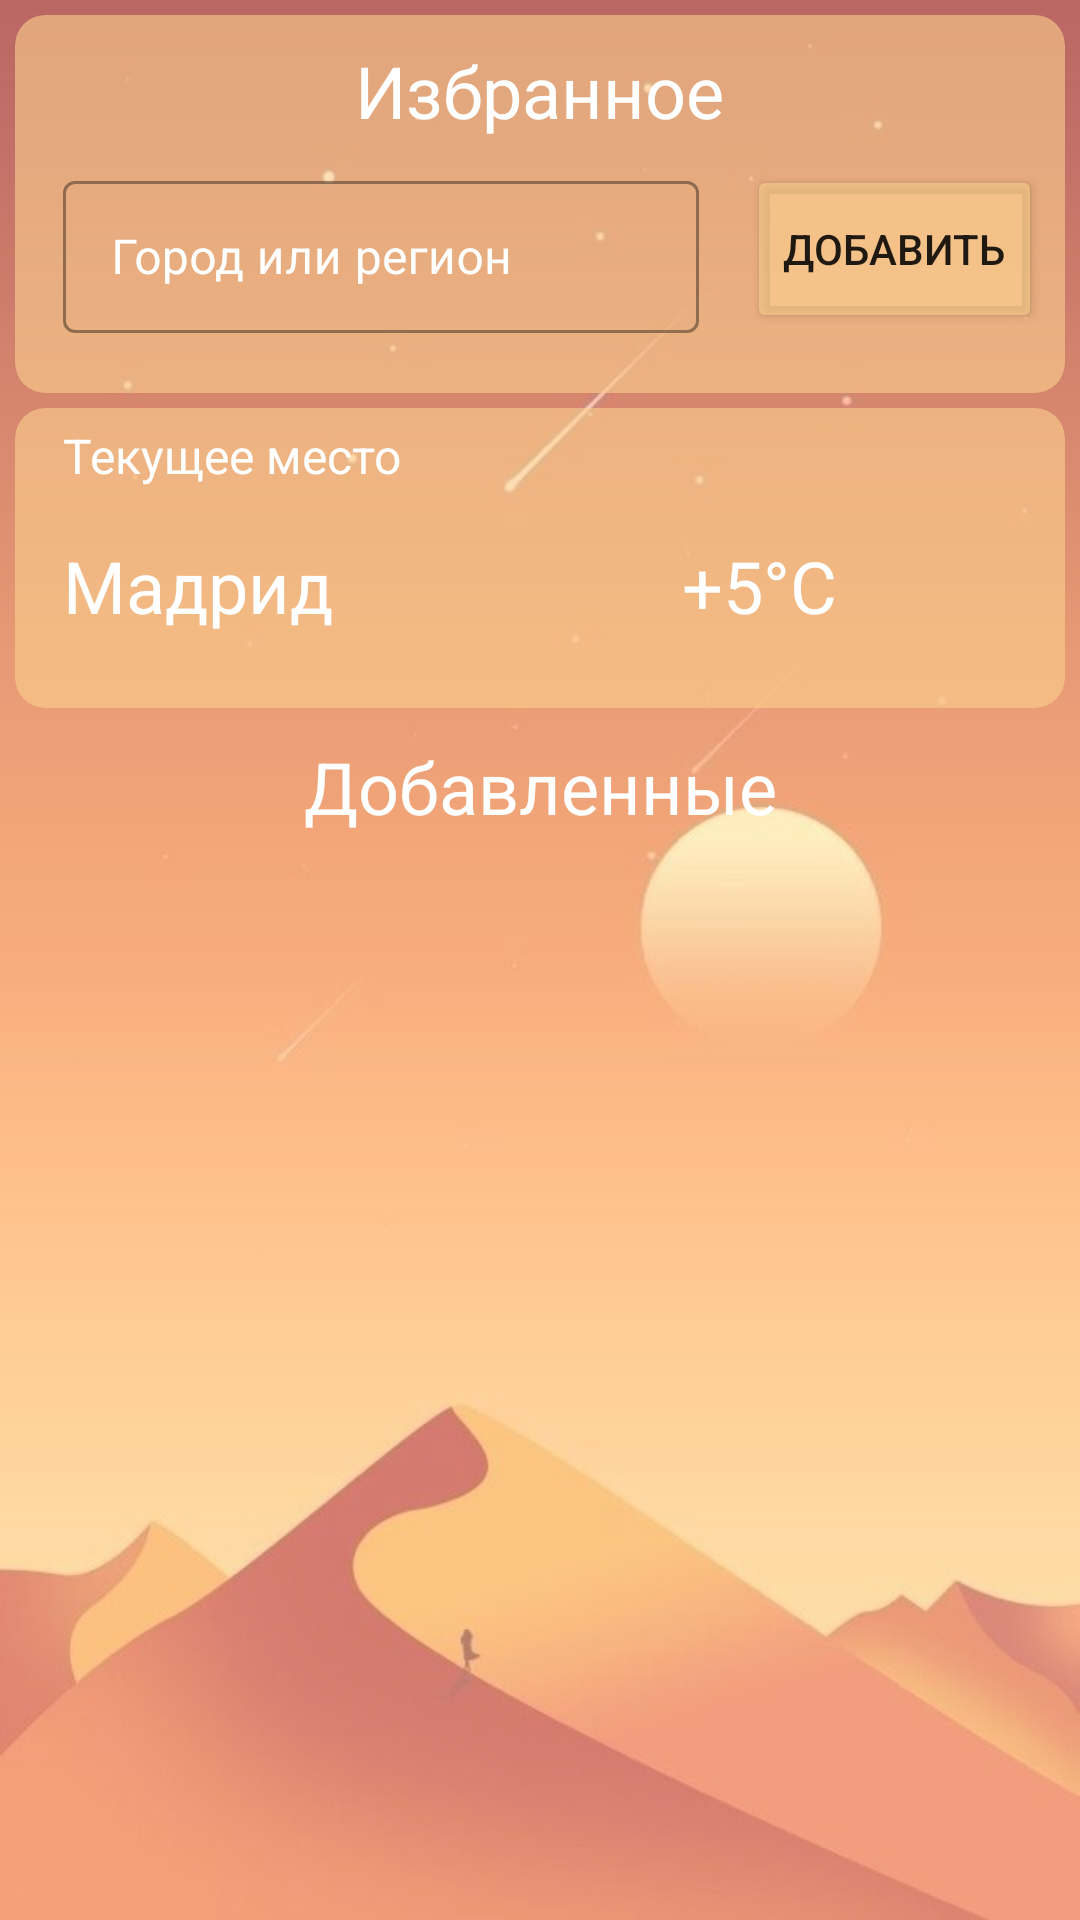

Layout XML and referenced resources for this Android screen:
<!-- AndroidManifest.xml: application theme Theme.WeatherApp -->
<!-- res/layout/fragment_cities.xml -->
<?xml version="1.0" encoding="utf-8"?>
<androidx.constraintlayout.widget.ConstraintLayout xmlns:android="http://schemas.android.com/apk/res/android"
    xmlns:app="http://schemas.android.com/apk/res-auto"
    xmlns:tools="http://schemas.android.com/tools"
    android:layout_width="match_parent"
    android:layout_height="match_parent"
    tools:context=".fragments.CitiesFragment">

    <ImageView
        android:id="@+id/imageView"
        android:layout_width="wrap_content"
        android:layout_height="wrap_content"
        android:alpha="0.7"
        android:scaleType="fitXY"
        android:src="@drawable/back_first"
        app:layout_constraintBottom_toBottomOf="parent"
        app:layout_constraintEnd_toEndOf="parent"
        app:layout_constraintHorizontal_bias="0.0"
        app:layout_constraintStart_toStartOf="parent"
        app:layout_constraintTop_toTopOf="parent"
        app:layout_constraintVertical_bias="1.0" />

    <androidx.cardview.widget.CardView
        android:id="@+id/cvFavourite"
        android:layout_width="match_parent"
        android:layout_height="wrap_content"
        android:layout_marginStart="5dp"
        android:layout_marginTop="5dp"
        android:layout_marginEnd="5dp"
        android:backgroundTint="@color/card_yellow_bg"
        app:cardCornerRadius="10dp"
        app:cardElevation="0dp"
        app:layout_constraintEnd_toEndOf="parent"
        app:layout_constraintStart_toStartOf="parent"
        app:layout_constraintTop_toTopOf="parent">

        <androidx.constraintlayout.widget.ConstraintLayout
            android:layout_width="match_parent"
            android:layout_height="match_parent">

            <Button
                android:id="@+id/btnAdd"
                android:layout_width="wrap_content"
                android:layout_height="56dp"
                android:layout_marginStart="16dp"
                android:backgroundTint="@color/card_yellow_bg"
                android:text="Добавить"
                app:layout_constraintBottom_toBottomOf="@+id/textInputLayout"
                app:layout_constraintStart_toEndOf="@+id/textInputLayout"
                app:layout_constraintTop_toTopOf="@+id/textInputLayout" />


            <ImageView
                android:id="@+id/ivBack"
                android:layout_width="30dp"
                android:layout_height="30dp"
                android:layout_marginStart="10dp"
                android:layout_marginTop="10dp"
                android:src="@drawable/baseline_arrow_back_ios_new_24"
                app:layout_constraintStart_toStartOf="parent"
                app:layout_constraintTop_toTopOf="parent" />

            <TextView
                android:id="@+id/tvFavourite"
                android:layout_width="wrap_content"
                android:layout_height="wrap_content"
                android:text="Избранное"
                android:textColor="@color/white"
                android:textSize="24sp"
                app:layout_constraintBottom_toBottomOf="@id/ivBack"
                app:layout_constraintStart_toStartOf="parent"
                app:layout_constraintEnd_toEndOf="parent"
                app:layout_constraintTop_toTopOf="@+id/ivBack" />

            <com.google.android.material.textfield.TextInputLayout
                android:id="@+id/textInputLayout"
                style="@style/Widget.MaterialComponents.TextInputLayout.OutlinedBox"
                android:layout_width="212dp"
                android:layout_height="56dp"
                android:layout_marginStart="16dp"
                android:layout_marginTop="10dp"
                android:layout_marginEnd="16dp"
                android:layout_marginBottom="20dp"
                android:hint="Город или регион"
                android:textColorHint="@color/white"

                app:layout_constraintBottom_toBottomOf="parent"

                app:layout_constraintStart_toStartOf="parent"
                app:layout_constraintTop_toBottomOf="@id/ivBack">

                <com.google.android.material.textfield.TextInputEditText
                    android:id="@+id/editText"
                    android:layout_width="212dp"
                    android:layout_height="wrap_content"
                    android:inputType="text"/>
            </com.google.android.material.textfield.TextInputLayout>

        </androidx.constraintlayout.widget.ConstraintLayout>


    </androidx.cardview.widget.CardView>

    <androidx.cardview.widget.CardView
        android:id="@+id/cvCurrentCity"
        android:layout_width="match_parent"
        android:layout_height="100dp"
        android:layout_marginStart="5dp"
        android:layout_marginTop="5dp"
        android:layout_marginEnd="5dp"
        android:backgroundTint="@color/card_yellow_bg"
        app:cardCornerRadius="10dp"
        app:cardElevation="0dp"
        app:layout_constraintEnd_toEndOf="@id/cvFavourite"
        app:layout_constraintStart_toStartOf="@id/cvFavourite"
        app:layout_constraintTop_toBottomOf="@id/cvFavourite">

        <androidx.constraintlayout.widget.ConstraintLayout
            android:layout_width="match_parent"
            android:layout_height="match_parent">

            <ImageView
                android:id="@+id/ivCurrentCondition"
                android:layout_width="60dp"
                android:layout_height="60dp"
                android:src="@drawable/ic_launcher_foreground"
                app:layout_constraintBottom_toBottomOf="@+id/tvCurrentTemp"
                app:layout_constraintEnd_toEndOf="parent"
                android:layout_marginEnd="16dp"
                app:layout_constraintTop_toTopOf="@+id/tvCurrentTemp" />

            <TextView
                android:id="@+id/tvCurrentTemp"
                android:layout_width="wrap_content"
                android:layout_height="wrap_content"
                android:text="+5°C"
                android:textColor="@color/white"
                android:textSize="24sp"
                app:layout_constraintBottom_toBottomOf="@+id/tvCurrentCity"
                app:layout_constraintEnd_toStartOf="@+id/ivCurrentCondition"

                app:layout_constraintTop_toTopOf="@+id/tvCurrentCity" />

            <TextView
                android:id="@+id/tvTitleCurrentCity"
                android:layout_width="wrap_content"
                android:layout_height="wrap_content"
                android:layout_marginStart="16dp"
                android:layout_marginTop="5dp"
                android:text="Текущее место"
                android:textColor="@color/white"
                android:textSize="16sp"
                app:layout_constraintStart_toStartOf="parent"
                app:layout_constraintTop_toTopOf="parent" />

            <TextView
                android:id="@+id/tvCurrentCity"
                android:layout_width="wrap_content"
                android:layout_height="wrap_content"
                android:layout_marginStart="16dp"
                android:text="Мадрид"
                android:textColor="@color/white"
                android:textSize="24sp"
                app:layout_constraintBottom_toBottomOf="parent"
                app:layout_constraintStart_toStartOf="parent"
                app:layout_constraintTop_toBottomOf="@id/tvTitleCurrentCity"
                app:layout_constraintVertical_bias="0.4" />

        </androidx.constraintlayout.widget.ConstraintLayout>
    </androidx.cardview.widget.CardView>

    <TextView
        android:id="@+id/tvFavouriteTitle"
        android:layout_width="wrap_content"
        android:layout_height="wrap_content"
        app:layout_constraintTop_toBottomOf="@id/cvCurrentCity"
        app:layout_constraintStart_toStartOf="parent"
        app:layout_constraintEnd_toEndOf="parent"
        app:layout_constraintBottom_toTopOf="@id/rcView"
        android:text="Добавленные"
        android:textColor="@color/white"
        android:textSize="24sp"
        android:layout_marginVertical="10dp"
        />
    <androidx.recyclerview.widget.RecyclerView
        android:id="@+id/rcView"
        android:layout_width="match_parent"
        android:layout_height="0dp"
        tools:listitem="@layout/city_item"
        tools:itemCount="2"
        android:layout_marginBottom="12dp"
        app:layout_constraintTop_toBottomOf="@id/tvFavouriteTitle"
        app:layout_constraintBottom_toBottomOf="parent"
        app:layout_constraintEnd_toEndOf="parent"
        app:layout_constraintStart_toStartOf="parent" />



</androidx.constraintlayout.widget.ConstraintLayout>
<!-- res/layout/city_item.xml (included above) -->
<?xml version="1.0" encoding="utf-8"?>
<androidx.cardview.widget.CardView xmlns:android="http://schemas.android.com/apk/res/android"
    xmlns:app="http://schemas.android.com/apk/res-auto"
    android:layout_width="match_parent"
    android:backgroundTint="@color/card_yellow_bg"
    android:layout_marginTop="5dp"
    app:cardCornerRadius="10dp"
    app:cardElevation="0dp"
    android:layout_marginHorizontal="5dp"
    android:layout_height="100dp">

    <androidx.constraintlayout.widget.ConstraintLayout
        android:layout_width="match_parent"
        android:layout_height="match_parent">

        <ProgressBar
            android:id="@+id/progressBar"
            android:layout_width="wrap_content"
            android:layout_height="wrap_content"
            app:layout_constraintTop_toTopOf="parent"
            app:layout_constraintBottom_toBottomOf="parent"
            app:layout_constraintEnd_toEndOf="parent"
            android:layout_marginEnd="16dp"
            android:visibility="gone"
            />

        <ImageView
            android:id="@+id/ivCondition"
            android:layout_width="60dp"
            android:layout_height="60dp"
            app:layout_constraintTop_toTopOf="@id/tvTemp"
            app:layout_constraintBottom_toBottomOf="@id/tvTemp"
            app:layout_constraintEnd_toEndOf="parent"
            android:layout_marginEnd="16dp"
            android:visibility="visible"
            app:srcCompat="@drawable/ic_launcher_foreground" />

        <TextView
            android:id="@+id/tvTemp"
            android:layout_height="wrap_content"
            android:layout_width="wrap_content"
            android:text="+3°"
            android:textColor="@color/white"
            android:textSize="24sp"
            android:visibility="visible"
            app:layout_constraintBottom_toBottomOf="@+id/tvState"
            app:layout_constraintEnd_toStartOf="@id/ivCondition"
            app:layout_constraintTop_toTopOf="@+id/tvCity" />

        <TextView
            android:id="@+id/tvCity"
            android:layout_width="wrap_content"
            android:layout_height="wrap_content"
            android:layout_marginStart="16dp"
            android:text="Madrid"
            android:textColor="@color/white"
            android:textSize="24sp"
            android:layout_marginTop="24dp"
            app:layout_constraintBottom_toTopOf="@id/tvState"
            app:layout_constraintStart_toStartOf="parent"
            app:layout_constraintTop_toTopOf="parent" />

        <TextView
            android:id="@+id/tvState"
            android:layout_width="wrap_content"
            android:layout_height="wrap_content"
            android:text="Russia/Tatarstan"
            android:textColor="@color/black"
            android:textSize="16sp"
            app:layout_constraintStart_toStartOf="@id/tvCity"
            app:layout_constraintTop_toBottomOf="@id/tvCity" />

    </androidx.constraintlayout.widget.ConstraintLayout>
</androidx.cardview.widget.CardView>
<!-- resources referenced by this layout -->
<resources>
  <color name="black">#FF000000</color>
  <color name="card_yellow_bg">#96FDD290</color>
  <color name="white">#FFFFFFFF</color>
  <!-- drawable back_first: jpg bitmap (drawable, 25117 bytes) -->
  <!-- drawable ic_launcher_foreground: webp bitmap (mipmap-hdpi, 1848 bytes) -->
  <style name="Theme.WeatherApp" parent="Theme.MaterialComponents.DayNight.DarkActionBar">
          <item name="colorPrimary">@color/white</item>
          <item name="colorPrimaryVariant">#00FFFFFF</item>
          <item name="colorOnPrimary">@color/white</item>
          <item name="android:windowLightStatusBar">true</item>
          <item name="colorSecondary">@color/black</item>
          <item name="colorSecondaryVariant">@color/black</item>
          <item name="colorOnSecondary">@color/black</item>
          <item name="windowActionBar">false</item>
          <item name="windowNoTitle">true</item>
  
          <item name="android:statusBarColor" tools:targetApi="l">?attr/colorPrimaryVariant</item>
      </style>
</resources>
